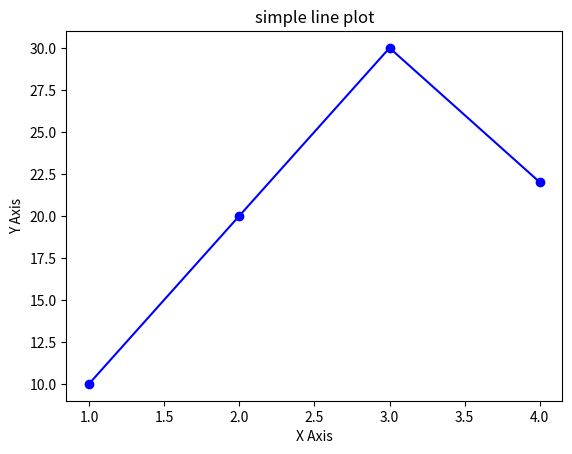

Reproduce this figure in Python.
import matplotlib.pyplot as plt

#savefig('filename.extension, dpi=value, bbox_inches='tight')

x=[1,2,3,4]
y=[10,20,30,22]

#create plot
plt.plot(x,y, color='blue',marker='o')
plt.title('simple line plot')
plt.xlabel('X Axis')
plt.ylabel('Y Axis')

plt.savefig('line_plot.png', dpi=300, bbox_inches='tight')
plt.show()